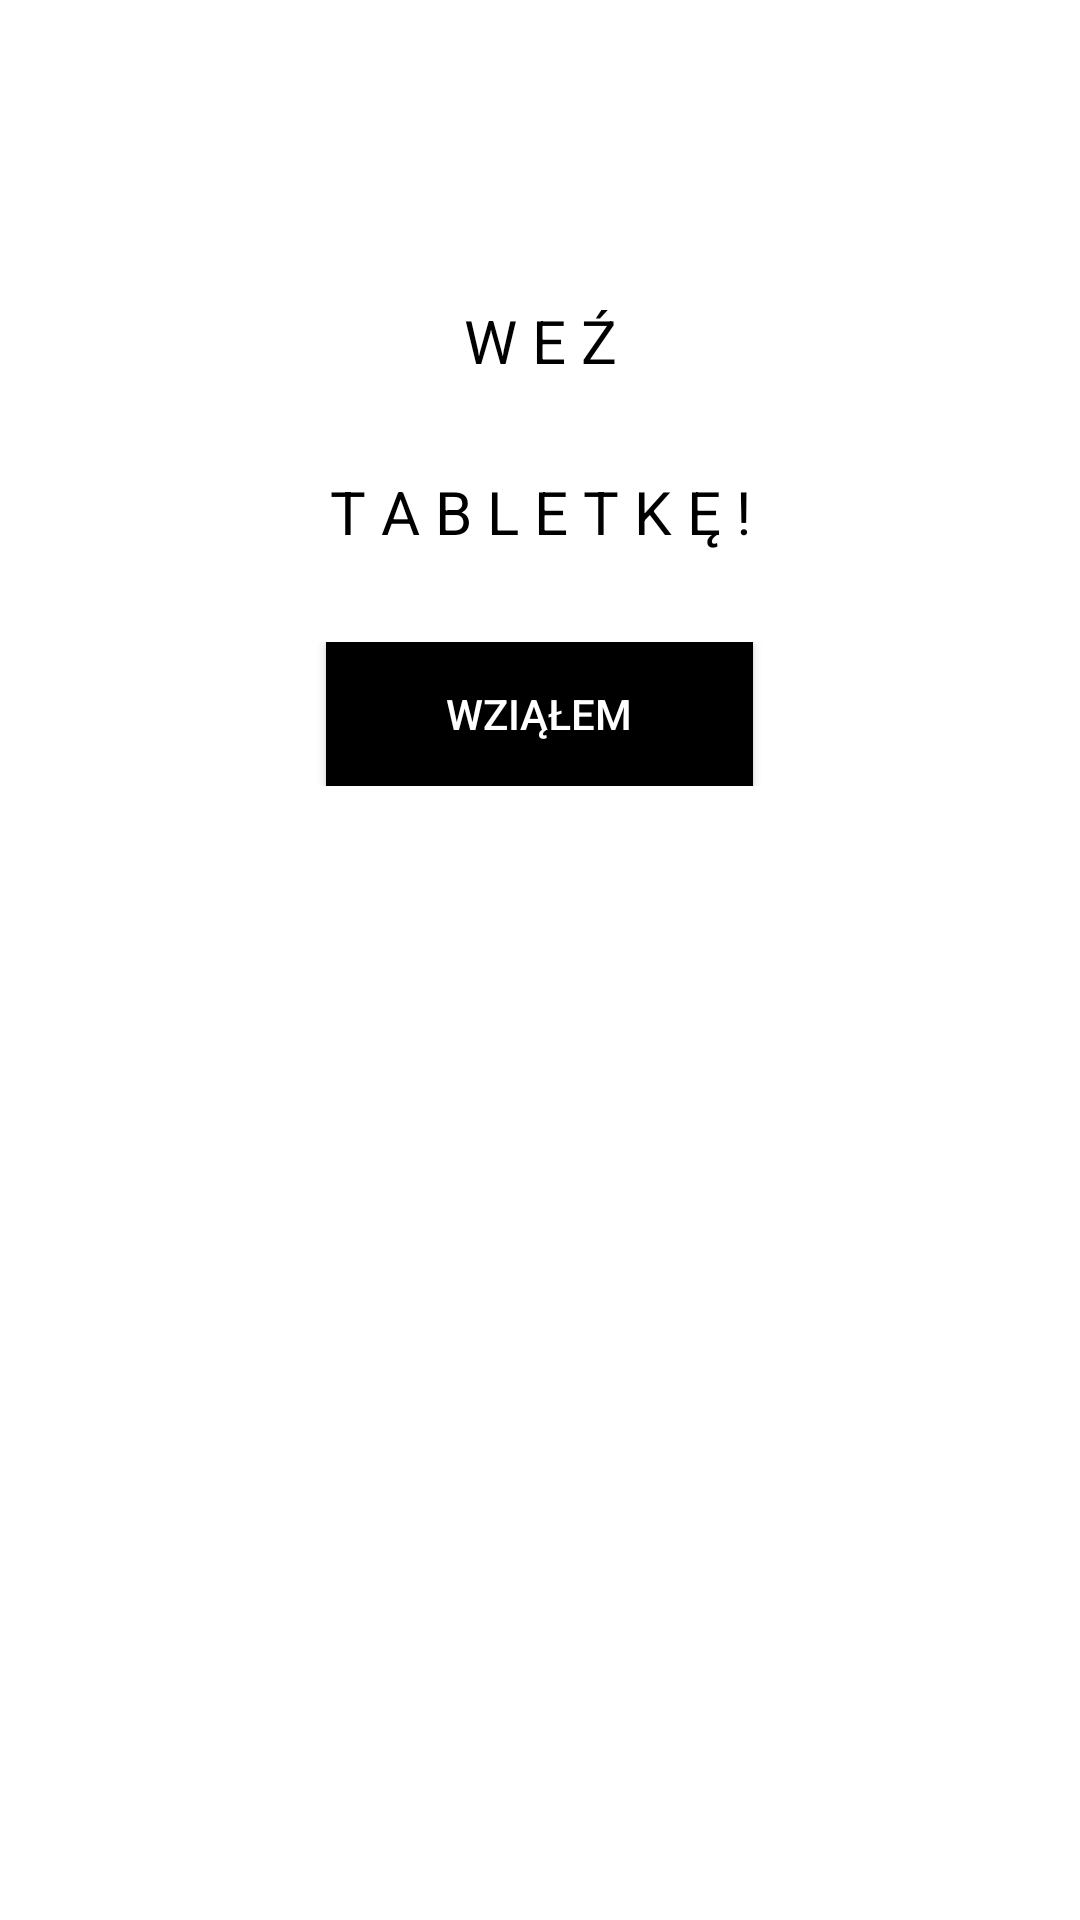

The Android layout XML behind this screen, and the referenced resources:
<!-- AndroidManifest.xml: application theme AppTheme -->
<!-- res/layout/activity_pill_confirmation.xml -->
<?xml version="1.0" encoding="utf-8"?>
<LinearLayout xmlns:android="http://schemas.android.com/apk/res/android"
    android:layout_width="match_parent"
    android:layout_height="match_parent"
    android:orientation="vertical"
    android:background="@android:color/white"
    android:id="@+id/pill_confirmation_backgroud_layout">
    <TextView
        android:layout_marginTop="100dp"
        android:layout_width="match_parent"
        android:layout_height="wrap_content"
        android:text="@string/take"
        android:textColor="@color/blackText"
        android:textSize="20sp"
        android:gravity="center_horizontal"
        android:layout_marginBottom="30dp"/>
    <TextView
        android:layout_width="match_parent"
        android:layout_height="wrap_content"
        android:text="@string/a_pill"
        android:textColor="@color/blackText"
        android:textSize="20sp"
        android:gravity="center_horizontal"
        android:layout_marginBottom="30dp"/>
    <LinearLayout
        android:layout_width="match_parent"
        android:layout_height="wrap_content"
        android:orientation="horizontal">
        <Space
            android:layout_width="wrap_content"
            android:layout_height="wrap_content"
            android:layout_weight="2"/>
        <Button
            android:id="@+id/i_took_a_pill_button"
            android:layout_width="wrap_content"
            android:layout_height="wrap_content"
            android:text="@string/i_took"
            android:layout_weight="1"
            android:textColor="@android:color/white"
            android:background="@color/blackText"/>
        <Space
            android:layout_width="wrap_content"
            android:layout_height="wrap_content"
            android:layout_weight="2"/>
    </LinearLayout>
</LinearLayout>
<!-- resources referenced by this layout -->
<resources>
  <color name="blackText">#000000</color>
  <string name="a_pill">T A B L E T K Ę !</string>
  <string name="i_took">WZIĄŁEM</string>
  <string name="take">W E Ź </string>
  <style name="AppTheme" parent="Theme.AppCompat.Light.NoActionBar">
          
          <item name="colorPrimary">@color/colorPrimary</item>
          <item name="colorPrimaryDark">@color/colorPrimaryDark</item>
          <item name="colorAccent">@color/colorAccent</item>
      </style>
  <color name="colorPrimary">#3F51B5</color>
  <color name="colorPrimaryDark">#95a5a6</color>
  <color name="colorAccent">#FF4081</color>
</resources>
